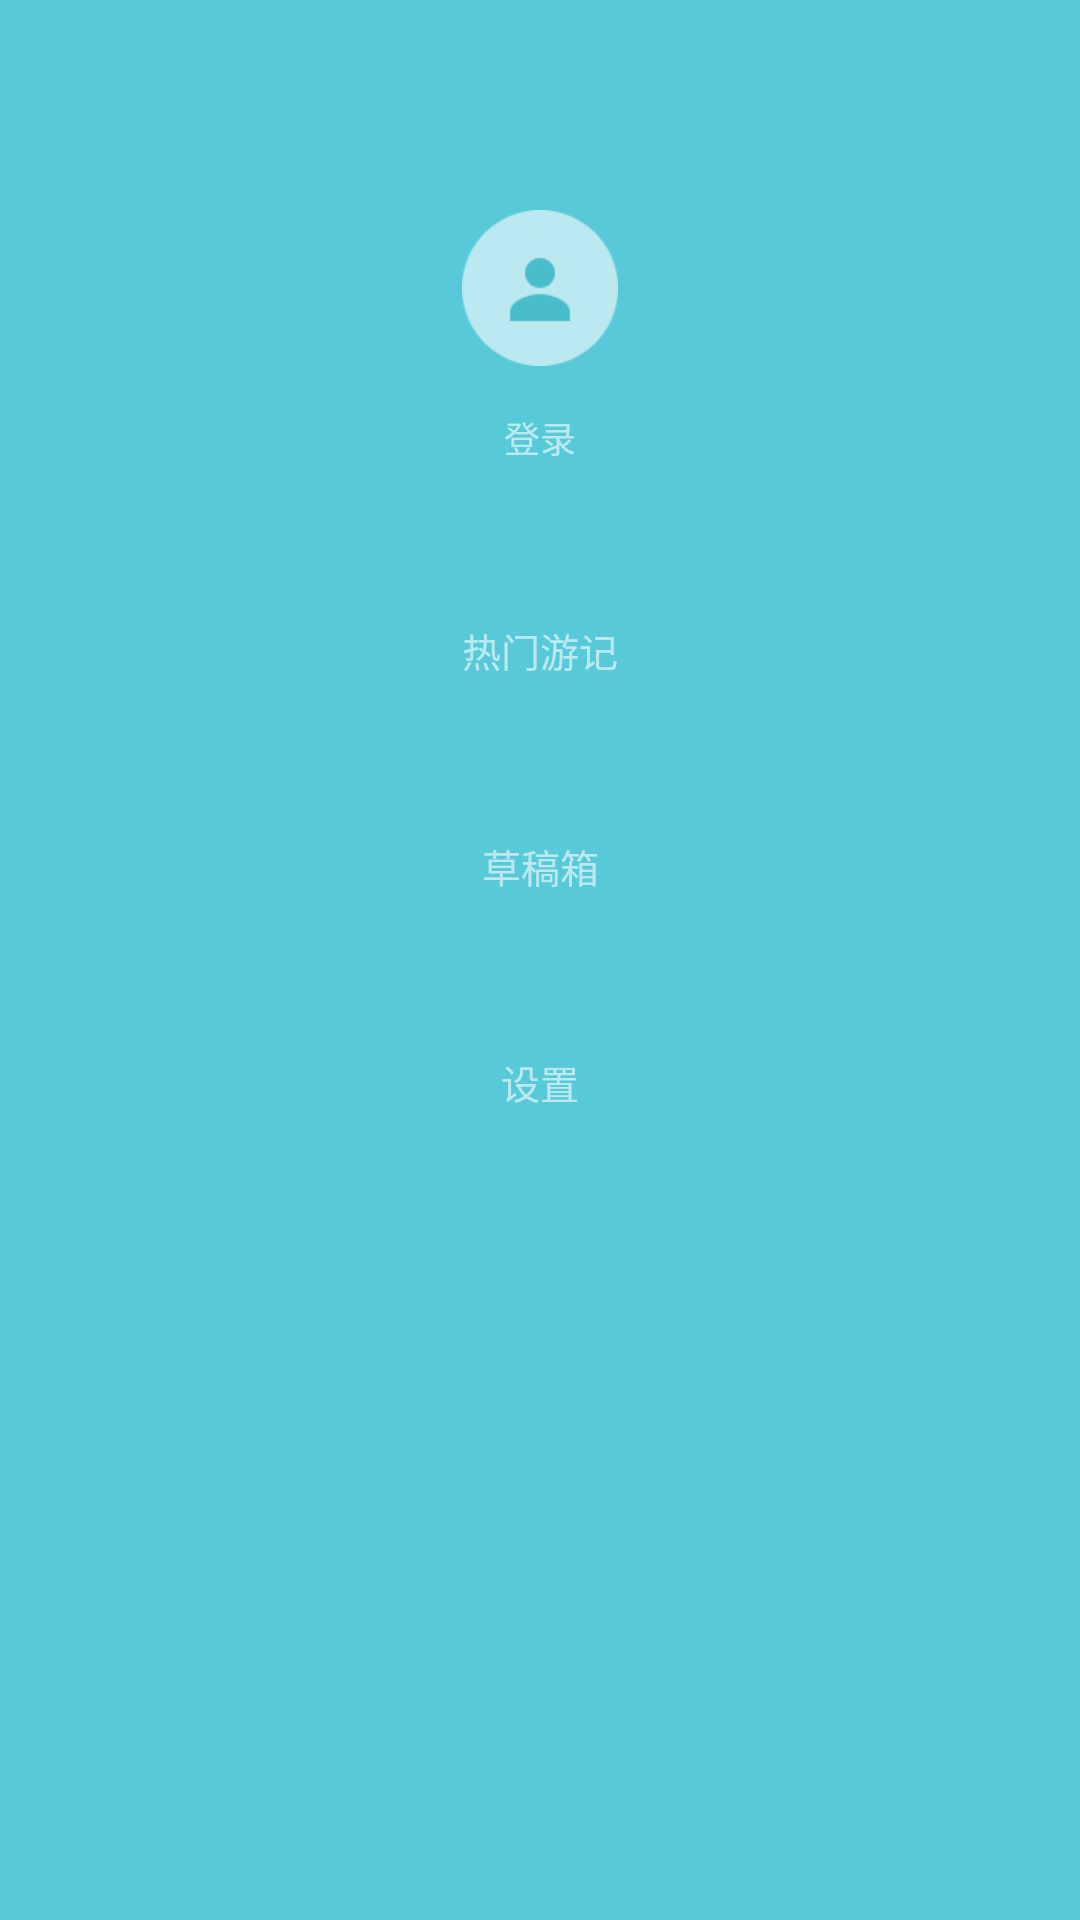

Here is an Android app screen rendered from its layout file. Give the layout XML and the strings, colors and styles it references.
<!-- AndroidManifest.xml: application theme AppTheme -->
<!-- res/layout/layout_main_left.xml -->
<?xml version="1.0" encoding="utf-8"?>
<RelativeLayout xmlns:android="http://schemas.android.com/apk/res/android"
    android:layout_width="match_parent"
    android:layout_height="fill_parent"
    android:layout_gravity="left"
    android:background="@color/colormain">

    <LinearLayout
        android:id="@+id/llUserInfo"
        android:layout_width="fill_parent"
        android:layout_height="wrap_content"
        android:layout_marginTop="70.0dip"
        android:gravity="center_horizontal"
        android:orientation="vertical">

        <RelativeLayout
            android:layout_width="wrap_content"
            android:layout_height="wrap_content">


            <ImageView
                android:id="@+id/iv_vatar"
                android:layout_width="52.0dip"
                android:layout_height="52.0dip"
                android:layout_centerInParent="true"
                android:src="@drawable/ic_new_default_avatar" />
        </RelativeLayout>

        <RelativeLayout
            android:layout_width="fill_parent"
            android:layout_height="wrap_content">

            <TextView
                android:id="@+id/tvUserName"
                android:layout_width="wrap_content"
                android:layout_height="wrap_content"
                android:layout_centerHorizontal="true"
                android:layout_marginBottom="15.0dip"
                android:layout_marginTop="15.0dip"
                android:ellipsize="end"
                android:maxLines="1"
                android:maxWidth="120.0dip"
                android:text="@string/btn_login"
                android:textColor="@drawable/homepage_nav_textcolor"
                android:textSize="12.0sp" />

            <ImageView
                android:id="@+id/ivSlidingMsgDot"
                android:layout_width="wrap_content"
                android:layout_height="wrap_content"
                android:layout_centerVertical="true"
                android:layout_marginLeft="10.0dip"
                android:layout_toRightOf="@+id/tvUserName"
                android:src="@drawable/ic_msg_dot_with_white_circle"
                android:visibility="gone" />

            <TextView
                android:id="@+id/tvMsgCount"
                android:layout_width="23.0dip"
                android:layout_height="16.0dip"
                android:layout_centerVertical="true"
                android:layout_marginLeft="10.0dip"
                android:layout_toRightOf="@+id/tvUserName"
                android:background="@drawable/ic_msg_count_bg"
                android:gravity="center"
                android:textColor="@color/white"
                android:textSize="9.0sp"
                android:visibility="gone" />
        </RelativeLayout>
    </LinearLayout>

    <LinearLayout
        android:layout_width="fill_parent"
        android:layout_height="wrap_content"
        android:layout_below="@+id/llUserInfo"
        android:layout_marginTop="3.0dip"
        android:orientation="vertical">

        <TextView
            android:id="@+id/tvHotTrip"
            style="@style/homepage_nav_item_style"
            android:text="@string/tv_hot_trip" />

        <TextView
            android:id="@+id/tv_draft"
            style="@style/homepage_nav_item_style"
            android:text="@string/draft_box" />

        <TextView
            android:id="@+id/tvSetting"
            style="@style/homepage_nav_item_style"
            android:text="@string/set" />
    </LinearLayout>
</RelativeLayout>
<!-- resources referenced by this layout -->
<resources>
  <color name="colormain">#ff58c9d8</color>
  <color name="white">#ffffffff</color>
  <!-- drawable homepage_nav_textcolor (drawable) -->
  <?xml version="1.0" encoding="utf-8"?>
  <selector
    xmlns:android="http://schemas.android.com/apk/res/android">
      <item android:state_pressed="true" android:color="@color/white" />
      <item android:state_selected="true" android:color="@color/white" />
      <item android:color="@color/color_99ffffff" />
  </selector>
  <!-- drawable ic_msg_count_bg: png bitmap (drawable-xxhdpi-v4, 489 bytes) -->
  <!-- drawable ic_msg_dot_with_white_circle: png bitmap (drawable-xxhdpi-v4, 245 bytes) -->
  <!-- drawable ic_new_default_avatar: png bitmap (drawable-xxhdpi-v4, 920 bytes) -->
  <string name="btn_login">登录</string>
  <string name="draft_box">草稿箱</string>
  <string name="set">设置</string>
  <string name="tv_hot_trip">热门游记</string>
  <style name="homepage_nav_item_style">
          <item name="android:textSize">13.0sp</item>
          <item name="android:textColor">@drawable/homepage_nav_textcolor</item>
          <item name="android:gravity">center</item>
          <item name="android:layout_width">fill_parent</item>
          <item name="android:layout_height">56.0dip</item>
          <item name="android:layout_marginTop">16.0dip</item>
      </style>
  <style name="AppTheme" parent="AppTheme.Base">
  
          
          <item name="colorPrimaryDark">@color/colormain</item>
          
          <item name="colorPrimary">@color/colormain</item>
          
          <item name="drawerArrowStyle">@style/AppTheme.DrawerArrowToggle</item>
      </style>
  <color name="color_99ffffff">#99ffffff</color>
  <style name="AppTheme.Base" parent="Theme.AppCompat.Light.NoActionBar">
          
      </style>
  <style name="AppTheme.DrawerArrowToggle" parent="Base.Widget.AppCompat.DrawerArrowToggle">
          <item name="color">@android:color/white</item>
      </style>
</resources>
